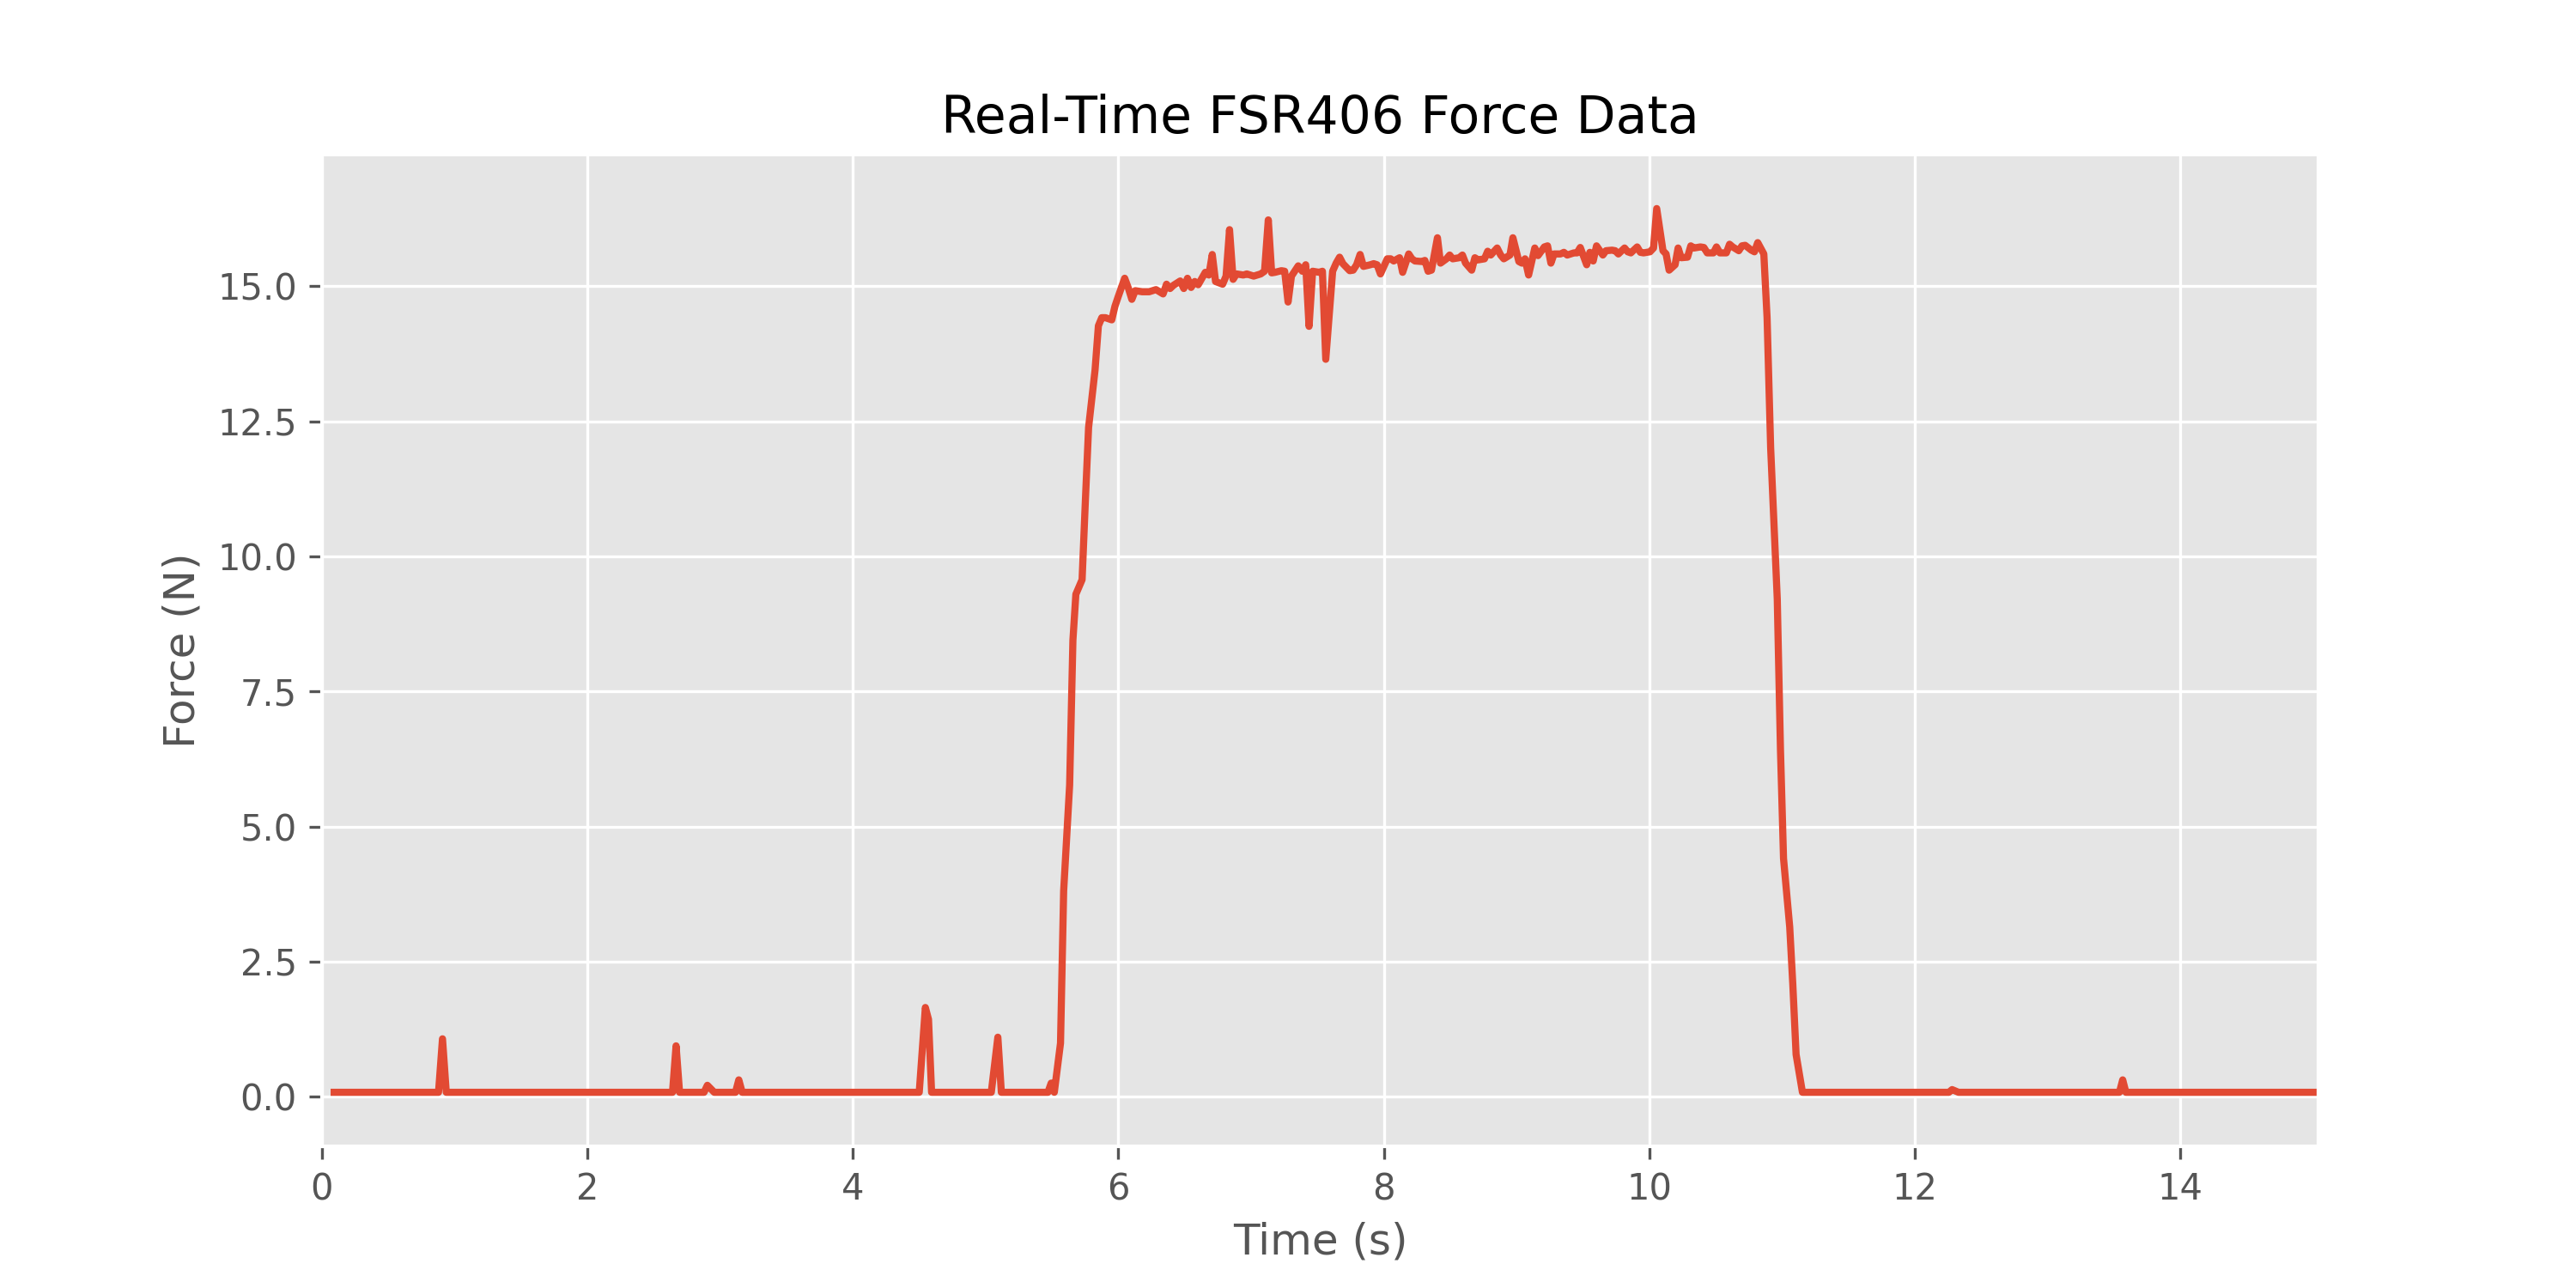

Data behind this chart, as committed beside it:
timestamp_seconds, force_value
0.09172, 0.08
0.09179, 0.08
0.09185, 0.08
0.09191, 0.08
0.09198, 0.08
0.09206, 0.08
0.09212, 0.08
0.09218, 0.08
0.09225, 0.08
0.09231, 0.08
0.09237, 0.08
0.09243, 0.08
0.09249, 0.08
0.09255, 0.08
0.09261, 0.08
0.09268, 0.08
0.09274, 0.08
0.0928, 0.08
0.09286, 0.08
0.09292, 0.08
0.09298, 0.08
0.09304, 0.08
0.0931, 0.08
0.09316, 0.08
0.09322, 0.08
0.09328, 0.08
0.09334, 0.08
0.0934, 0.08
0.09346, 0.08
0.09352, 0.08
0.09358, 0.08
0.09365, 0.08
0.09371, 0.08
0.09378, 0.08
0.09384, 0.08
0.0939, 0.08
0.09396, 0.08
0.09402, 0.08
0.09408, 0.08
0.09414, 0.08
0.0942, 0.08
0.09427, 0.08
0.09433, 0.08
0.09439, 0.08
0.09445, 0.08
0.09451, 0.08
0.09457, 0.08
0.09463, 0.08
0.09469, 0.08
0.1439, 0.08
0.144, 0.08
0.1756, 0.08
0.2048, 0.08
0.2347, 0.08
0.264, 0.08
0.2948, 0.08
0.3245, 0.08
0.3785, 0.08
0.4062, 0.08
0.4346, 0.08
... 458 more rows
